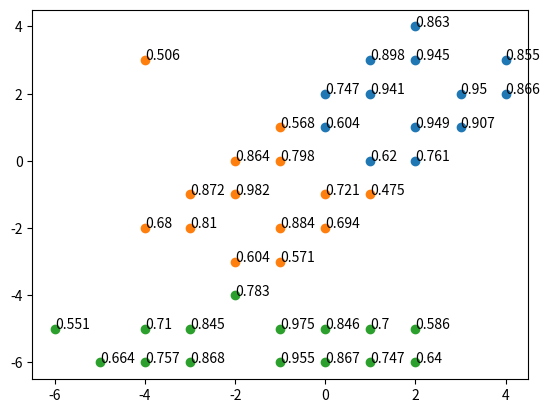

Source code (Python):
import numpy as np
import matplotlib.pyplot as plt


# Constant
C = 3           # No. Cluster
K = 42          # No. data
M = 2           # Fuzzy controller
F = 1           # Flag : 1 for Fuzzy, 0 for Hard clustring

def compute_J(d, U):
    """
    Compute Error function : 
    Hard c-mean error : SUM(U * D^2)
    Fuzzy c-means error : SUM(U^M * D^2)
    Parameters
    ------
    d : K * C array
        distance of each data from C
    U : C * K array
        Membership values of data for each cluster

    Returns
    ------
    Calculated error
    """   

    if F:
        U = U ** M
    d = d ** 2
    J = np.sum(np.dot(U, d))
    return J


def distance(X, centers):
    """
    Compute distance of each data from centers
    Parameters
    ------
    X : K * 2 array
        Our data
    centers : C * 2 array
        Center of each cluster

    Returns
    ------
    dis : K * C array
        Distance of data from each center
    """
    dis = []
    for i in range(K):
        tmp = []
        x = X[i]
        for j in range(C):
            c = centers[j]
            d2 = (x[0] - c[0])**2 + (x[1]-c[1])**2
            d = np.sqrt(d2)
            tmp.append(np.round(d, 4))
        dis.append(tmp)
    dis = np.array(dis)
    return dis


def center(X, U):
    """
    Compute Center Hard c means: Sum(X * U) / SUM(U)
    Compute Center fuzzy c means: Sum(X^2 * U) / SUM(U)

    Parameters
    ------
    X : K * 2 array
        
    U : C * K array
        Membership values of data for each cluster

    Returns
    ------
    centers : C * 2 array
    """
    centers = []
    p = 1
    if F:
        p = M

    for i in range(C):
        tmp = []
        c = U[i:i+1,:] ** p
        x = X[:,0:1]
        y = X[:,1:2]

        cx = np.sum(c.dot(x)) / np.sum(c)
        cy = np.sum(c.dot(y)) / np.sum(c)

        tmp.append(np.round(cx, 3))
        tmp.append(np.round(cy, 3))
        centers.append(tmp)
    centers = np.array(centers)
    return centers


def generate_U():
    """
    Compute random U array

    Returns
    ------
    centers : C * K random array
    """
    zero_mat = np.zeros((C, K))
    for j in range(K):
        i = np.random.randint(0,3)
        zero_mat[i][j] = 1

    return zero_mat



def update_fuzzy(d, U):
    """
    Update membership values for fuzzy c-means --> U

    Parameters
    ------
    d : K * C array
        distance of each data from C
    U : C * K array
        Membership values of data for each cluster

    Returns
    ------
    centers : Updated U --> C * K array
    """
    compute_J(d.copy(), U.copy())
    for i in range(K):
        # each data
        u = U[:,i]
        dis = d[i]    #dik
        flag = False
        for j in range(C):
            x = dis[j]
            u_ik = []
            for k in range(C):
            
                if dis[k] != 0:
                    tmp = x / dis[k]
                    tmp = tmp ** (2/(M-1))
                    u_ik.append(tmp)
                else:
                    u[dis != dis[k]] = 0
                    flag = True
                    break
            if flag:
                break
            s = np.sum(u_ik)
            s = 1 / s
            u[j] = np.round(s, 3)
      
        u = u.reshape(len(u), -1)
        U[:,i] = u[:,0]

    return U

def plot_fuzz(X, U):
    """
    Plotting clustered data
    """
    x = X[:, 0:1]
    y = X[:,1:2]
    x_data = [[] for i in range(C)]
    y_data = [[] for i in range(C)]
    values = [[] for i in range(C)]
    for i in range(K):
        u = U[:,i]
        m = np.max(u)
        index = np.where(u == m)[0][0]

        for j in range(C):
            if index == j:
                x_data[index].append(x[i][0])
                y_data[index].append(y[i][0])
                values[index].append(m)
                break
    for i in range(C):
        plt.scatter(x_data[i], y_data[i])
        for t,val in enumerate(values[i]):
            plt.annotate(val, (x_data[i][t], y_data[i][t]))
    plt.show()

def main_fuzz(X):
    """
    main function for fuzzy c-means clustring

    Parameters
    ------
    X : K * 2 array
    """
    myU = []
    U = generate_U()
    myU.append(U)

    y = []
    x = []
    for i in range(500):
        centers = center(X,U)
        dis = distance(X, centers)

        j = compute_J(dis.copy(), U.copy())
        y.append(j)
        x.append(i)
        
        U = update_fuzzy(dis, U.copy())
        myU.append(U)

        # Stop condition
        tmp = myU[i+1] - myU[i]
        m = np.amax(tmp)
        if m < 0.01:
            break
    plot_fuzz(X, U)

def update_hard(d, U):
    """
    Update membership values for hard c-means --> U

    Parameters
    ------
    d : K * C array
        distance of each data from C
    U : C * K array
        Membership values of data for each cluster

    Returns
    ------
    centers : Updated U --> C * K array
    """
    for i in range(K):
        dx = d[i]
        j = np.where(dx == min(dx))[0][0]

        tmp = np.zeros((C,1))
        U[:,i] = tmp[:,0]
        U[:,i][j] = 1
    return U

def plot_hard(X, U):
    """
    Plotting clustered data
    """
    x = X[:, 0:1]
    y = X[:,1:2]

    for i in range(C):
        u = U[i]
        plt.scatter(x[u == 1], y[u == 1])
    plt.show()

def main_hard(X):

    U = generate_U()
    for i in range(5000):
        centers = center(X,U)
        dis = distance(X, centers)
        compute_J(dis.copy(), U.copy())
        U = update_hard(dis, U)
    plot_hard(X, U)

if __name__ == "__main__":
    data = np.array([[0, -2],[0, -1],[0, 1],[0, 2],[0, -5],[0, -6],[1, -1],[1, 0],
            [1, 2],[1, 3],[1, -5],[1, -6],[2, 0],[2, 1],[-2, -1],[-2, 0],
            [2, -5],[2, -6],[-1, -3],[-1, -2],[-1, 0],[-1, 1],[-1, -5],
            [-1, -6],[3, 1],[3, 2],[-3, -2],[-3, -1],[-3, -5],[-3, -6],
            [4, 2],[4, 3],[-4, 3],[-4, -2],[-4, -5],[-4, -6],[-2, -4],
            [-2, -3],[2, 3],[2, 4],[-6, -5],[-5, -6]])

    if F:
        main_fuzz(data)
    else:
        main_hard(data)
    
